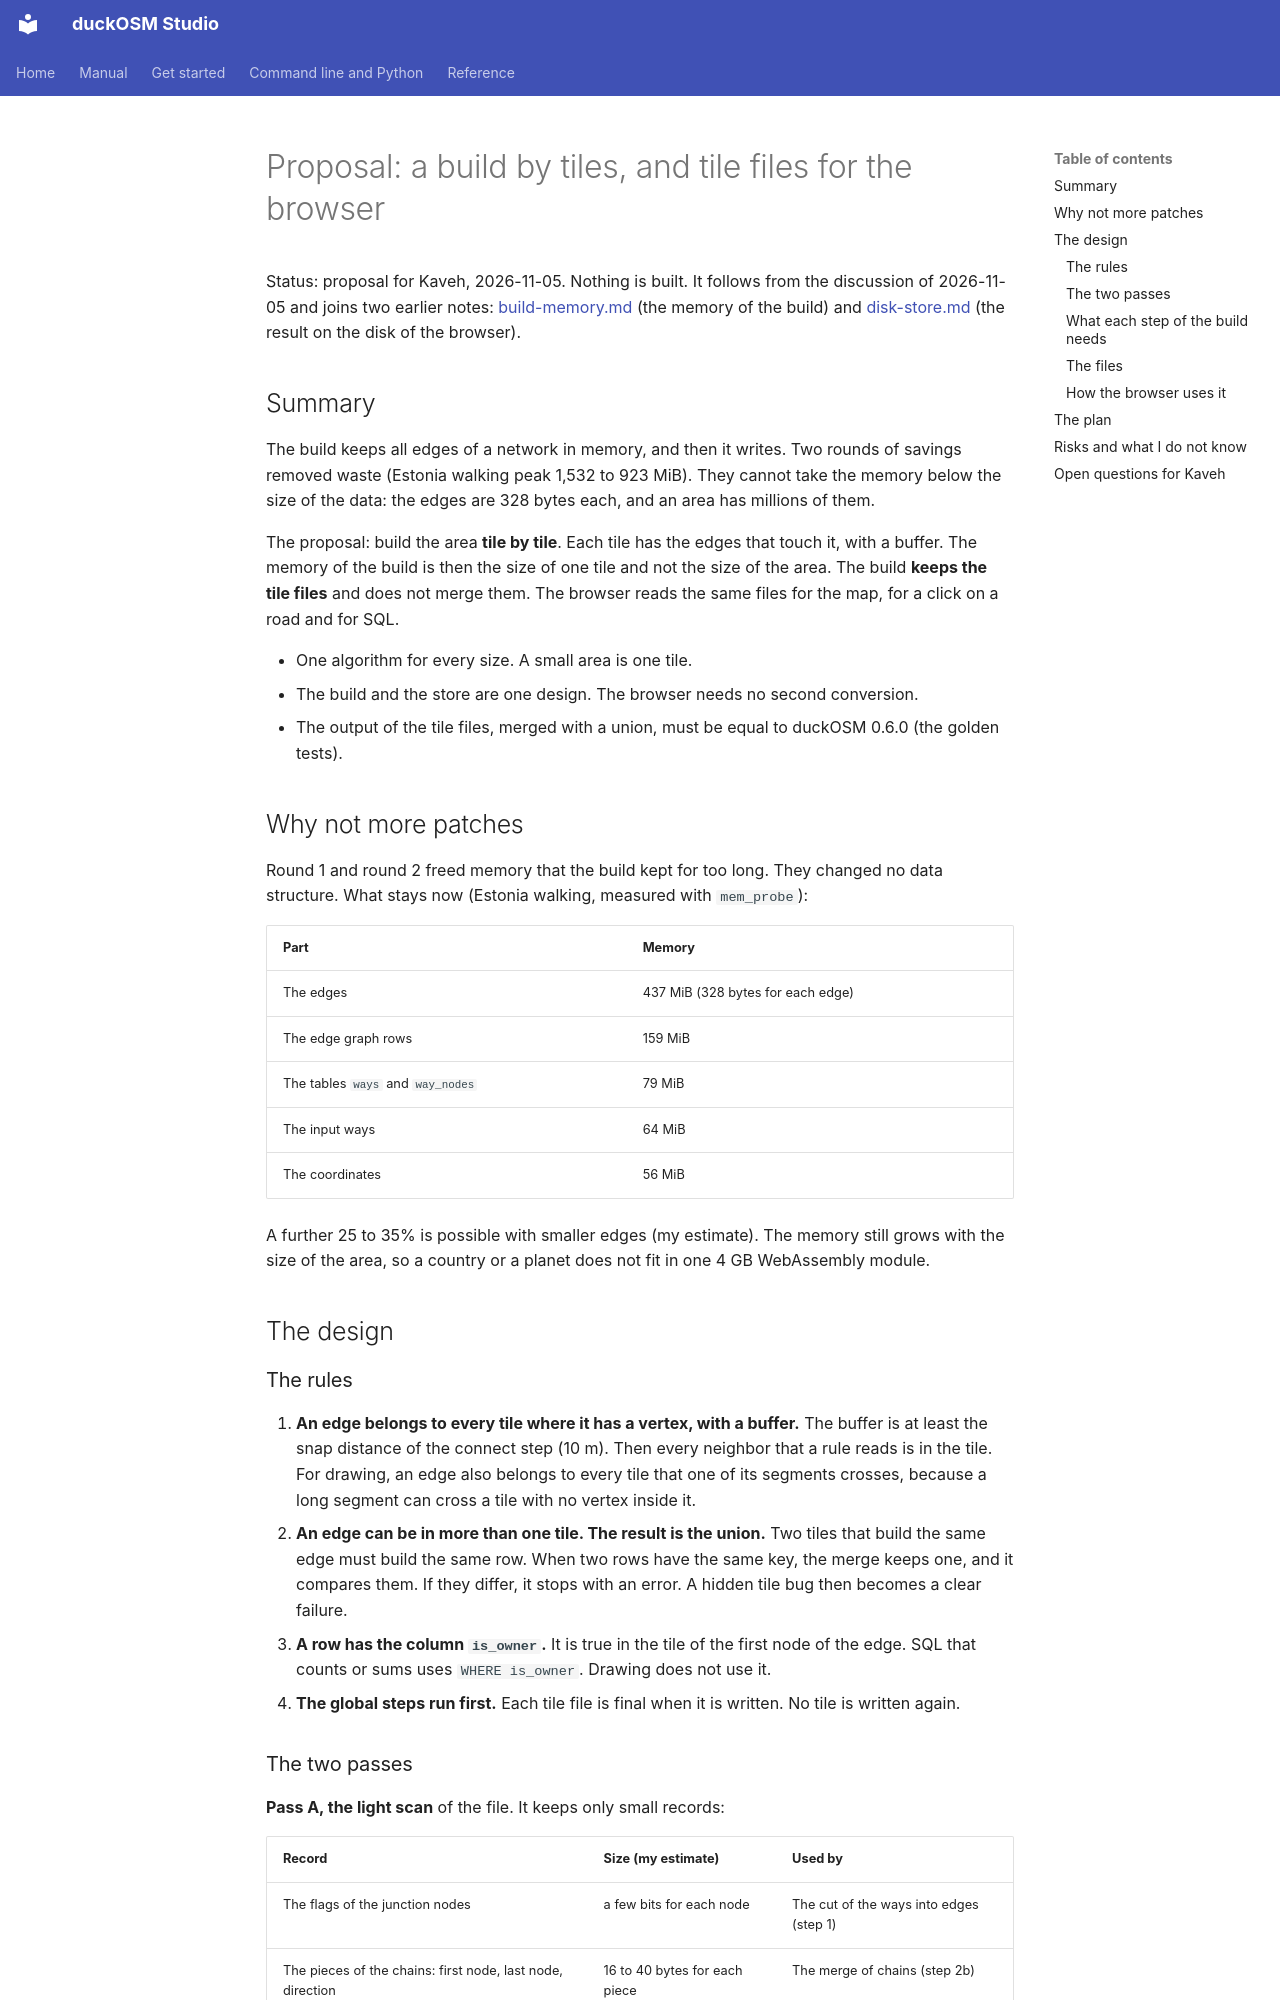

repository: Khoshkhah/duckosm-rust · page: proposals/tiled-build/index.html · generator: mkdocs

# Proposal: a build by tiles, and tile files for the browser

Status: proposal for Kaveh, 2026-11-05. Nothing is built. It follows from the discussion of 2026-11-05 and joins two earlier notes: [build-memory.md](build-memory.md) (the memory of the build) and [disk-store.md](disk-store.md) (the result on the disk of the browser).

## Summary

The build keeps all edges of a network in memory, and then it writes. Two rounds of savings removed waste (Estonia walking peak 1,532 to 923 MiB). They cannot take the memory below the size of the data: the edges are 328 bytes each, and an area has millions of them.

The proposal: build the area **tile by tile**. Each tile has the edges that touch it, with a buffer. The memory of the build is then the size of one tile and not the size of the area. The build **keeps the tile files** and does not merge them. The browser reads the same files for the map, for a click on a road and for SQL.

- One algorithm for every size. A small area is one tile.
- The build and the store are one design. The browser needs no second conversion.
- The output of the tile files, merged with a union, must be equal to duckOSM 0.6.0 (the golden tests).

## Why not more patches

Round 1 and round 2 freed memory that the build kept for too long. They changed no data structure. What stays now (Estonia walking, measured with `mem_probe`):

| Part | Memory |
|---|---|
| The edges | 437 MiB (328 bytes for each edge) |
| The edge graph rows | 159 MiB |
| The tables `ways` and `way_nodes` | 79 MiB |
| The input ways | 64 MiB |
| The coordinates | 56 MiB |

A further 25 to 35% is possible with smaller edges (my estimate). The memory still grows with the size of the area, so a country or a planet does not fit in one 4 GB WebAssembly module.

## The design

### The rules

1. **An edge belongs to every tile where it has a vertex, with a buffer.** The buffer is at least the snap distance of the connect step (10 m). Then every neighbor that a rule reads is in the tile. For drawing, an edge also belongs to every tile that one of its segments crosses, because a long segment can cross a tile with no vertex inside it.
2. **An edge can be in more than one tile. The result is the union.** Two tiles that build the same edge must build the same row. When two rows have the same key, the merge keeps one, and it compares them. If they differ, it stops with an error. A hidden tile bug then becomes a clear failure.
3. **A row has the column `is_owner`.** It is true in the tile of the first node of the edge. SQL that counts or sums uses `WHERE is_owner`. Drawing does not use it.
4. **The global steps run first.** Each tile file is final when it is written. No tile is written again.
